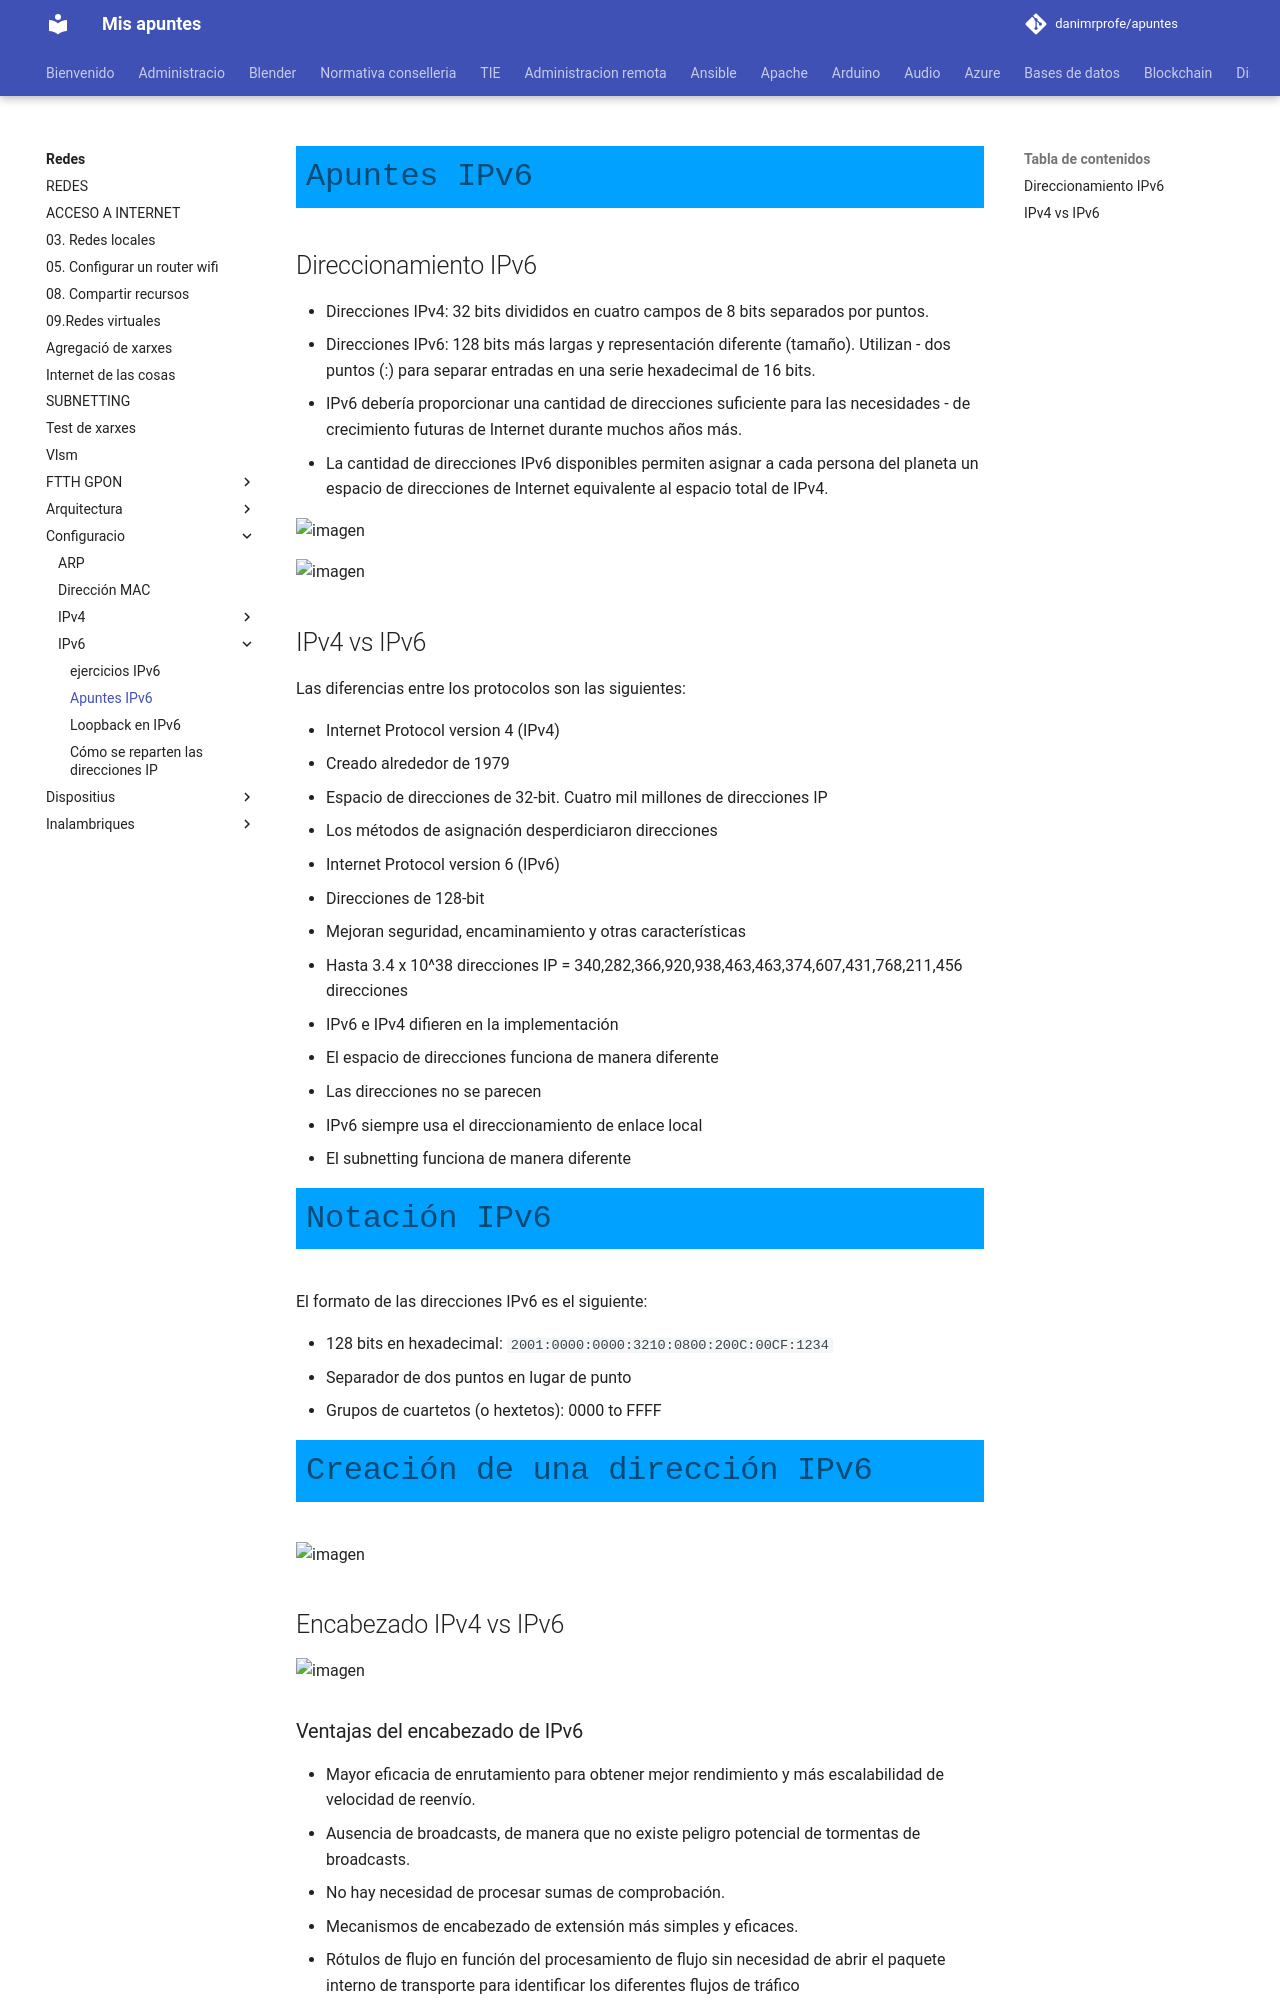

repository: danimrprofe/apuntes · page: redes/configuracio/IPv6/ipv6/index.html · generator: mkdocs


# Apuntes IPv6

## Direccionamiento IPv6

- Direcciones IPv4: 32 bits divididos en cuatro campos de 8 bits separados por puntos.
- Direcciones IPv6: 128 bits más largas y representación diferente (tamaño). Utilizan - dos puntos (:) para separar entradas en una serie hexadecimal de 16 bits.
- IPv6 debería proporcionar una cantidad de direcciones suficiente para las necesidades - de crecimiento futuras de Internet durante muchos años más.
- La cantidad de direcciones IPv6 disponibles permiten asignar a cada persona del planeta un espacio de direcciones de Internet equivalente al espacio total de IPv4.

![imagen](2019-05-08-08-52-56.png)

![imagen](2019-05-08-08-53-05.png)

## IPv4 vs IPv6

Las diferencias entre los protocolos son las siguientes:

- Internet Protocol version 4 (IPv4)
  - Creado alrededor de 1979
  - Espacio de direcciones de 32-bit. Cuatro mil millones de direcciones IP
  - Los métodos de asignación desperdiciaron direcciones
- Internet Protocol version 6 (IPv6)
  - Direcciones de 128-bit
  - Mejoran seguridad, encaminamiento y otras características
  - Hasta 3.4 x 10^38 direcciones IP = 340,282,366,920,938,463,463,374,607,431,768,211,456 direcciones

- IPv6 e IPv4 difieren en la implementación
- El espacio de direcciones funciona de manera diferente
- Las direcciones no se parecen
- IPv6 siempre usa el direccionamiento de enlace local
- El subnetting funciona de manera diferente

# Notación IPv6

El formato de las direcciones IPv6 es el siguiente:

- 128 bits en hexadecimal: `2001:0000:0000:3210:0800:200C:00CF:1234`
- Separador de dos puntos en lugar de punto
- Grupos de cuartetos (o hextetos): 0000 to FFFF

# Creación de una dirección IPv6

![imagen](2019-05-08-08-54-04.png)

## Encabezado IPv4 vs IPv6

![imagen](2019-05-08-08-53-42.png)

### Ventajas del encabezado de IPv6

- Mayor eficacia de enrutamiento para obtener mejor rendimiento y más escalabilidad de velocidad de reenvío.
- Ausencia de broadcasts, de manera que no existe peligro potencial de tormentas de broadcasts.
- No hay necesidad de procesar sumas de comprobación.
- Mecanismos de encabezado de extensión más simples y eficaces.
- Rótulos de flujo en función del procesamiento de flujo sin necesidad de abrir el paquete interno de transporte para identificar los diferentes flujos de tráfico

## Acortar direcciones

Las direcciones en IPv6 se pueden simplificar.

### Los ceros iniciales de los campos son opcionales

- Por ejemplo, el campo 09C0 es igual a 9C0 y el campo 0000 es igual a 0. De manera que
- `2031:0000:130F:0000:0000:09C0:876A:130B` puede escribirse como - 2031:0:130F:0000:0000:9C0:876A:130B.
